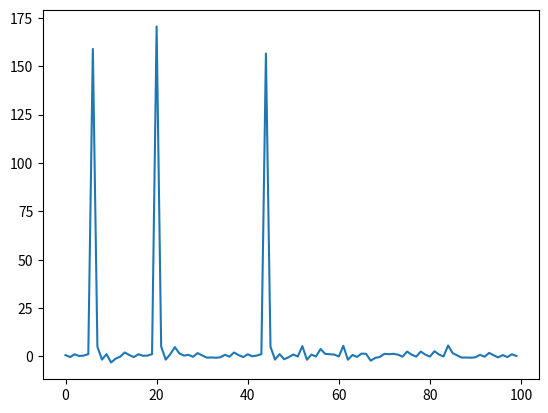

The matplotlib source for this figure:
import numpy as np
import scipy.stats as stats
import matplotlib.pyplot as plt

# process that changes each of its own parameters as a step before generating a new value
# each "type" of parameter (e.g., the alpha of an EMA) has only ONE instance and is used for all such purposes

# expect to see things change over time, including:
# drift, variance, kurtosis, autocorrelation
# attempt to be as non-stationary, unpredictable, and regime-changing as possible

# always get parameters by calling functions in the global scope on the last series value, which is the real-valued seed

# the only actual random function used, for seeding; everything else is deterministic based on x
r = lambda a, b: np.random.uniform(a, b)

# functions to transform a real number x into the desired type of parameter, in many cases confined to an interval

def real_to_interval(x, a, b):
    mod_1 = x % 1
    return a + mod_1 * (b - a)

def log(x):
    return np.log(abs(x)) * np.sign(x)

def sin(x):
    # prevent stupid overflow
    return np.sin(x % (2 * np.pi))
    
def get_ema_alpha(x):
    return real_to_interval(x, 0, 1)

def get_probability(x):
    return real_to_interval(x, 0, 1)

def get_sign(x):
    sin_value = sin(x)
    return 1 if sin_value >= 0 else -1

def get_step_amount(x):
    return stats.norm.cdf(x, loc=get_normal_mu(x), scale=get_normal_sigma(x))

def get_scale_amount(x):
    return abs(x * sin(x))

def get_normal_mu(x):
    return real_to_interval(x, -1*get_scale_amount(x), get_scale_amount(x))

def get_normal_sigma(x):
    return get_scale_amount(x)

def get_boolean(x):
    return real_to_interval(x, 0, 1) < real_to_interval(x, 1, 0)
    # return np.random.choice([True, False])


# transformation of a number, done by a changing series of basic operations, which may themselves take params

def translate(x):
    return x + get_step_amount(x)

def dilate(x):
    return x * get_scale_amount(x)

def flip(x):
    return x * get_sign(x)

transformation_funcs = [translate, dilate, flip]

def transform(x, transformations):
    transformations = modify_transformations(x, transformations)
    for func in transformations:
        x = func(x)
    x = log(x)
    return x, transformations

def get_random_transformation(x):
    index = int(x % len(transformation_funcs))
    return transformation_funcs[index]

def modify_transformations(x, transformations):
    if len(transformations) == 0:
        transformations.append(get_random_transformation(x))
    new = []
    for f in transformations:
        if get_boolean(x):
            new.append(f)
        if get_boolean(x):
            new.append(get_random_transformation(x))
    return new


# time series generator

def get_time_series():
    x = r(-1, 1)
    transformations = []
    while True:
        print(x)
        print(transformations)
        x, transformations = transform(x, transformations)
        yield x


if __name__ == "__main__":
    xs = [i for i in range(100)]
    gen = get_time_series()
    ys = [next(gen) for x in xs]
    plt.plot(xs, ys)
    plt.show()
